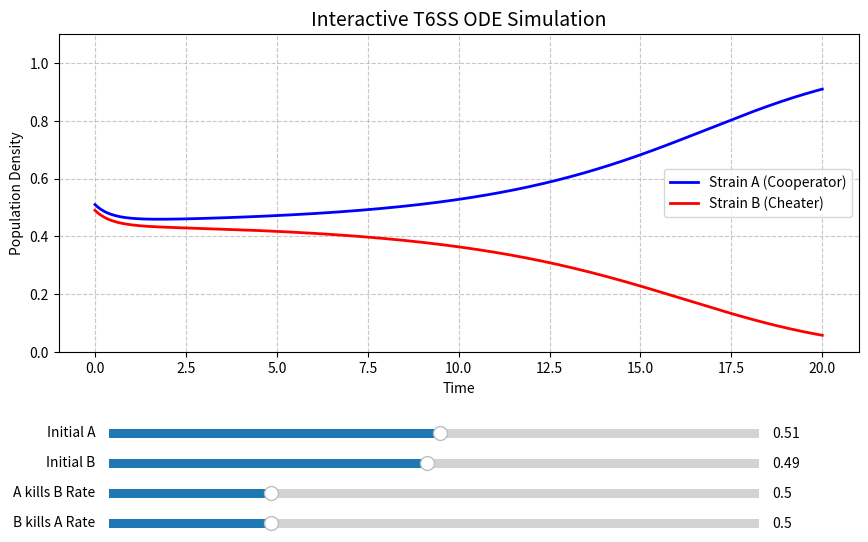

Generate this figure with matplotlib:
import numpy as np
import matplotlib.pyplot as plt
from matplotlib.widgets import Slider
from scipy.integrate import odeint


def t6ss_model(y, t, r, s, alpha_AB, alpha_BA):
    A, B = y
    dA_dt = A * (r - s * (A + B) - alpha_AB * B)
    dB_dt = B * (r - s * (A + B) - alpha_BA * A)
    return [dA_dt, dB_dt]


r = 2.0
s = 2.0
t = np.linspace(0, 20, 500)


fig, ax = plt.subplots(figsize=(10, 6))
plt.subplots_adjust(left=0.1, bottom=0.35) 

# Initial parameter values
init_A = 0.51
init_B = 0.49
init_alpha_AB = 0.5
init_alpha_BA = 0.5


y0 = [init_A, init_B]
sol = odeint(t6ss_model, y0, t, args=(r, s, init_alpha_AB, init_alpha_BA))


line_A, = ax.plot(t, sol[:, 0], 'b-', lw=2, label='Strain A (Cooperator)')
line_B, = ax.plot(t, sol[:, 1], 'r-', lw=2, label='Strain B (Cheater)')

ax.set_title('Interactive T6SS ODE Simulation', fontsize=14)
ax.set_xlabel('Time')
ax.set_ylabel('Population Density')
ax.set_ylim(0, 1.1)
ax.grid(True, linestyle='--', alpha=0.7)
ax.legend(loc='center right')


axcolor = 'lightgoldenrodyellow'
ax_A = plt.axes([0.15, 0.20, 0.65, 0.03], facecolor=axcolor)
ax_B = plt.axes([0.15, 0.15, 0.65, 0.03], facecolor=axcolor)
ax_alpha_AB = plt.axes([0.15, 0.10, 0.65, 0.03], facecolor=axcolor)
ax_alpha_BA = plt.axes([0.15, 0.05, 0.65, 0.03], facecolor=axcolor)

slider_A = Slider(ax_A, 'Initial A', 0.0, 1.0, valinit=init_A)
slider_B = Slider(ax_B, 'Initial B', 0.0, 1.0, valinit=init_B)
slider_alpha_AB = Slider(ax_alpha_AB, 'A kills B Rate', 0.0, 2.0, valinit=init_alpha_AB)
slider_alpha_BA = Slider(ax_alpha_BA, 'B kills A Rate', 0.0, 2.0, valinit=init_alpha_BA)

def update(val):
    A0 = slider_A.val
    B0 = slider_B.val
    a_AB = slider_alpha_AB.val
    a_BA = slider_alpha_BA.val
    
    
    new_sol = odeint(t6ss_model, [A0, B0], t, args=(r, s, a_AB, a_BA))
    
 
    line_A.set_ydata(new_sol[:, 0])
    line_B.set_ydata(new_sol[:, 1])
    

    fig.canvas.draw_idle()


slider_A.on_changed(update)
slider_B.on_changed(update)
slider_alpha_AB.on_changed(update)
slider_alpha_BA.on_changed(update)


plt.show()
